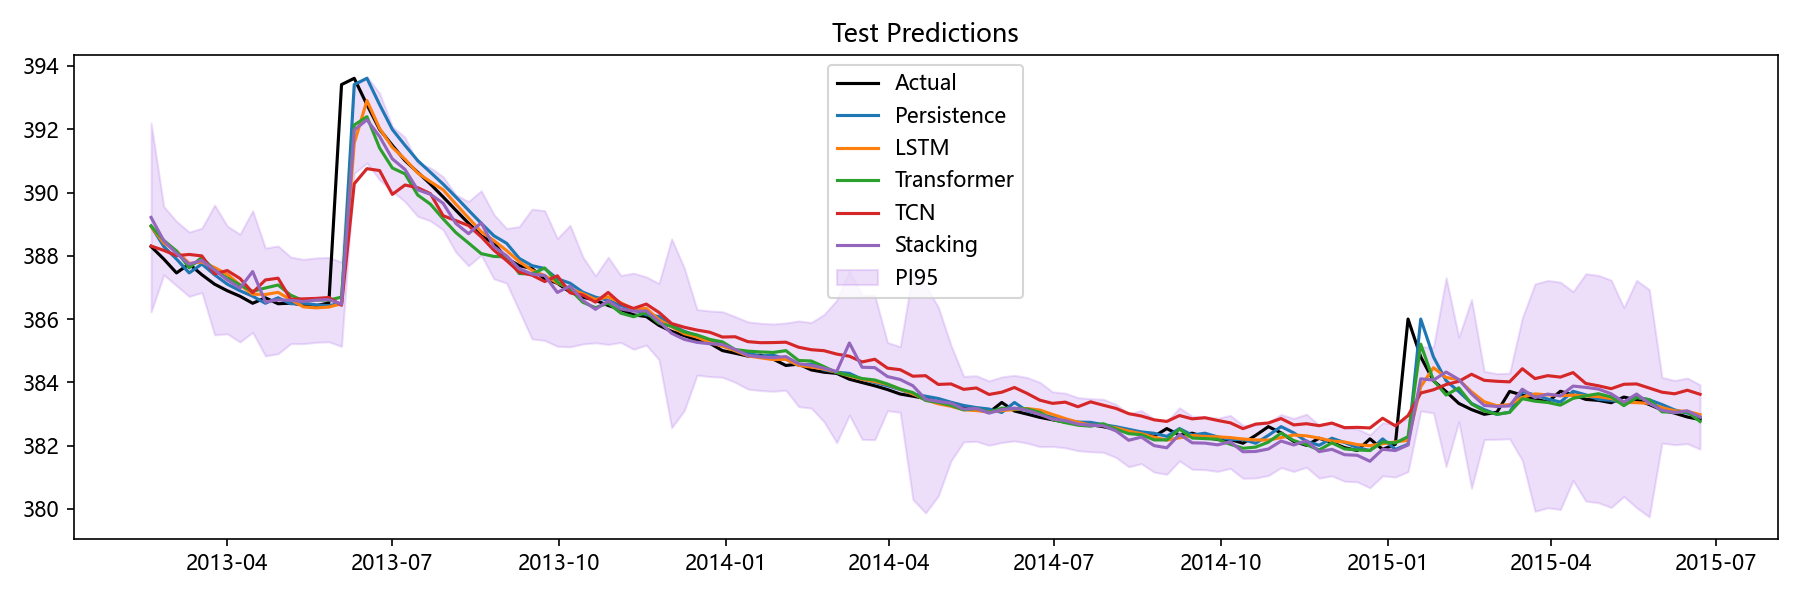

The file beside this chart, header and first rows:
Date, Actual, Persistence, LSTM, Transformer, TCN, Stacking, Aquifer, PI95_Lower, PI95_Upper
2013-02-18, 388.3, 388.9, 388.9, 388.9, 388.3, 389.2, 岩溶水1, 386.2, 392.2
2013-02-25, 387.9, 388.3, 388.4, 388.5, 388.2, 388.5, 岩溶水1, 387.4, 389.6
2013-03-04, 387.5, 387.9, 388.2, 388.2, 388, 388.1, 岩溶水1, 387.1, 389.1
2013-03-11, 387.7, 387.5, 387.8, 387.6, 388, 387.7, 岩溶水1, 386.7, 388.8
2013-03-18, 387.4, 387.7, 387.8, 388, 388, 387.9, 岩溶水1, 386.8, 388.9
2013-03-25, 387.1, 387.4, 387.6, 387.5, 387.4, 387.6, 岩溶水1, 385.5, 389.6
2013-04-01, 386.9, 387.1, 387.4, 387.3, 387.5, 387.2, 岩溶水1, 385.5, 388.9
2013-04-08, 386.7, 386.9, 387.1, 387.1, 387.3, 387, 岩溶水1, 385.3, 388.7
2013-04-15, 386.5, 386.7, 386.8, 386.9, 386.8, 387.5, 岩溶水1, 385.6, 389.4
2013-04-22, 386.7, 386.5, 386.8, 387, 387.2, 386.5, 岩溶水1, 384.8, 388.2
2013-04-29, 386.5, 386.7, 386.8, 387.1, 387.3, 386.6, 岩溶水1, 384.9, 388.3
2013-05-06, 386.5, 386.5, 386.6, 386.8, 386.6, 386.6, 岩溶水1, 385.2, 388
2013-05-13, 386.5, 386.5, 386.4, 386.6, 386.6, 386.6, 岩溶水1, 385.2, 387.9
2013-05-20, 386.4, 386.5, 386.4, 386.6, 386.7, 386.6, 岩溶水1, 385.3, 387.9
2013-05-27, 386.5, 386.4, 386.4, 386.6, 386.7, 386.6, 岩溶水1, 385.3, 387.9
2013-06-03, 393.4, 386.5, 386.5, 386.7, 386.4, 386.5, 岩溶水1, 385.1, 387.8
2013-06-10, 393.6, 393.4, 391.6, 392.1, 390.3, 392, 岩溶水1, 390.6, 393.3
2013-06-17, 392.8, 393.6, 392.9, 392.4, 390.8, 392.3, 岩溶水1, 390.9, 393.7
2013-06-24, 392, 392.8, 392, 391.4, 390.7, 391.8, 岩溶水1, 390.4, 393.1
2013-07-01, 391.5, 392, 391.4, 390.8, 389.9, 391.1, 岩溶水1, 390, 392.1
2013-07-08, 391, 391.5, 391.1, 390.6, 390.2, 390.7, 岩溶水1, 389.7, 391.7
2013-07-15, 390.6, 391, 390.6, 389.9, 390.2, 390.1, 岩溶水1, 389.2, 390.9
2013-07-22, 390.3, 390.6, 390.3, 389.6, 390, 389.9, 岩溶水1, 389.1, 390.8
2013-07-29, 389.9, 390.3, 390.1, 389.2, 389.3, 389.7, 岩溶水1, 388.8, 390.5
2013-08-05, 389.4, 389.9, 389.6, 388.7, 389.1, 389, 岩溶水1, 388.1, 389.9
2013-08-12, 389, 389.4, 389.2, 388.4, 389, 388.7, 岩溶水1, 387.7, 389.7
2013-08-19, 388.6, 389, 388.8, 388.1, 388.6, 389, 岩溶水1, 388, 390.1
2013-08-26, 388.4, 388.6, 388.5, 388, 388.2, 388.3, 岩溶水1, 387.3, 389.3
2013-09-02, 387.9, 388.4, 388.2, 388, 387.9, 388, 岩溶水1, 387.1, 388.9
2013-09-09, 387.7, 387.9, 387.8, 387.4, 387.5, 387.6, 岩溶水1, 386.3, 388.9
2013-09-16, 387.6, 387.7, 387.5, 387.4, 387.4, 387.4, 岩溶水1, 385.4, 389.5
2013-09-23, 387.3, 387.6, 387.4, 387.6, 387.2, 387.4, 岩溶水1, 385.3, 389.4
2013-09-30, 387.1, 387.3, 387.1, 387.2, 387.4, 386.8, 岩溶水1, 385.1, 388.5
2013-10-07, 386.9, 387.1, 387, 386.9, 386.8, 387, 岩溶水1, 385.1, 389
2013-10-14, 386.7, 386.9, 386.8, 386.5, 386.8, 386.6, 岩溶水1, 385.2, 388
2013-10-21, 386.6, 386.7, 386.6, 386.4, 386.5, 386.3, 岩溶水1, 385.3, 387.4
2013-10-28, 386.4, 386.6, 386.7, 386.5, 386.8, 386.6, 岩溶水1, 385.2, 388
2013-11-04, 386.3, 386.4, 386.5, 386.2, 386.5, 386.3, 岩溶水1, 385.3, 387.4
2013-11-11, 386.1, 386.3, 386.3, 386.1, 386.3, 386.3, 岩溶水1, 385, 387.5
2013-11-18, 386.1, 386.1, 386.3, 386.2, 386.5, 386.3, 岩溶水1, 385.2, 387.3
2013-11-25, 385.8, 386.1, 386, 385.9, 386.2, 385.9, 岩溶水1, 384.7, 387.1
2013-12-02, 385.6, 385.8, 385.8, 385.8, 385.9, 385.6, 岩溶水1, 382.6, 388.5
2013-12-09, 385.5, 385.6, 385.5, 385.6, 385.7, 385.4, 岩溶水1, 383.1, 387.6
2013-12-16, 385.3, 385.5, 385.4, 385.5, 385.7, 385.3, 岩溶水1, 384.2, 386.3
2013-12-23, 385.2, 385.3, 385.3, 385.4, 385.6, 385.2, 岩溶水1, 384.2, 386.3
2013-12-30, 385, 385.2, 385.1, 385.3, 385.4, 385.2, 岩溶水1, 384.2, 386.2
2014-01-06, 384.9, 385, 385, 385, 385.4, 385, 岩溶水1, 384, 386.1
2014-01-13, 384.8, 384.9, 384.8, 385, 385.3, 384.9, 岩溶水1, 383.8, 385.9
2014-01-20, 384.9, 384.8, 384.8, 385, 385.3, 384.8, 岩溶水1, 383.7, 385.9
2014-01-27, 384.7, 384.9, 384.7, 384.9, 385.3, 384.8, 岩溶水1, 383.7, 385.8
2014-02-03, 384.5, 384.7, 384.7, 385, 385.3, 384.8, 岩溶水1, 383.8, 385.9
2014-02-10, 384.6, 384.5, 384.5, 384.7, 385.1, 384.6, 岩溶水1, 383.2, 385.9
2014-02-17, 384.4, 384.6, 384.5, 384.7, 385, 384.5, 岩溶水1, 383.2, 385.9
2014-02-24, 384.3, 384.4, 384.4, 384.5, 385, 384.5, 岩溶水1, 382.8, 386.1
2014-03-03, 384.3, 384.3, 384.3, 384.3, 384.9, 384.3, 岩溶水1, 382.1, 386.6
2014-03-10, 384.1, 384.3, 384.2, 384.2, 384.8, 385.2, 岩溶水1, 383, 387.5
2014-03-17, 384, 384.1, 384.1, 384.1, 384.6, 384.5, 岩溶水1, 382.2, 386.8
2014-03-24, 383.9, 384, 384, 384.1, 384.7, 384.5, 岩溶水1, 382.2, 386.7
2014-03-31, 383.8, 383.9, 383.9, 383.9, 384.5, 384.2, 岩溶水1, 383.1, 385.3
2014-04-07, 383.6, 383.8, 383.8, 383.8, 384.4, 384.1, 岩溶水1, 383.1, 385.1
... 63 more rows
